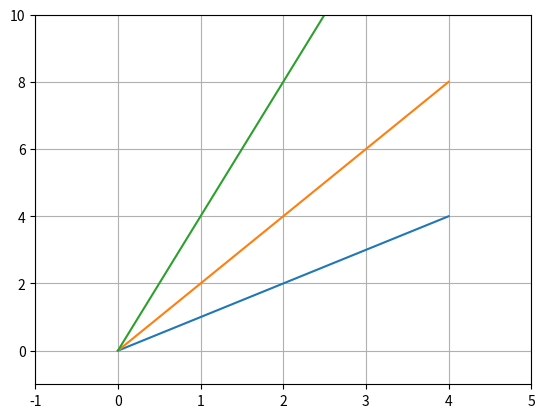

Reproduce this figure in Python.
# Limiting the Axes: # Method 1: using axis()

import matplotlib.pyplot as plt

x = range(5)

# plots multiple figures using a single plot() function call.
plt.plot(x, [elem for elem in x],
         x, [elem*2 for elem in x],
         x, [elem*4 for elem in x])

plt.grid(True)

#axis([x_lower, x_upper, y_lower, y_upper])
plt.axis([-1, 5, -1, 10])
plt.show()